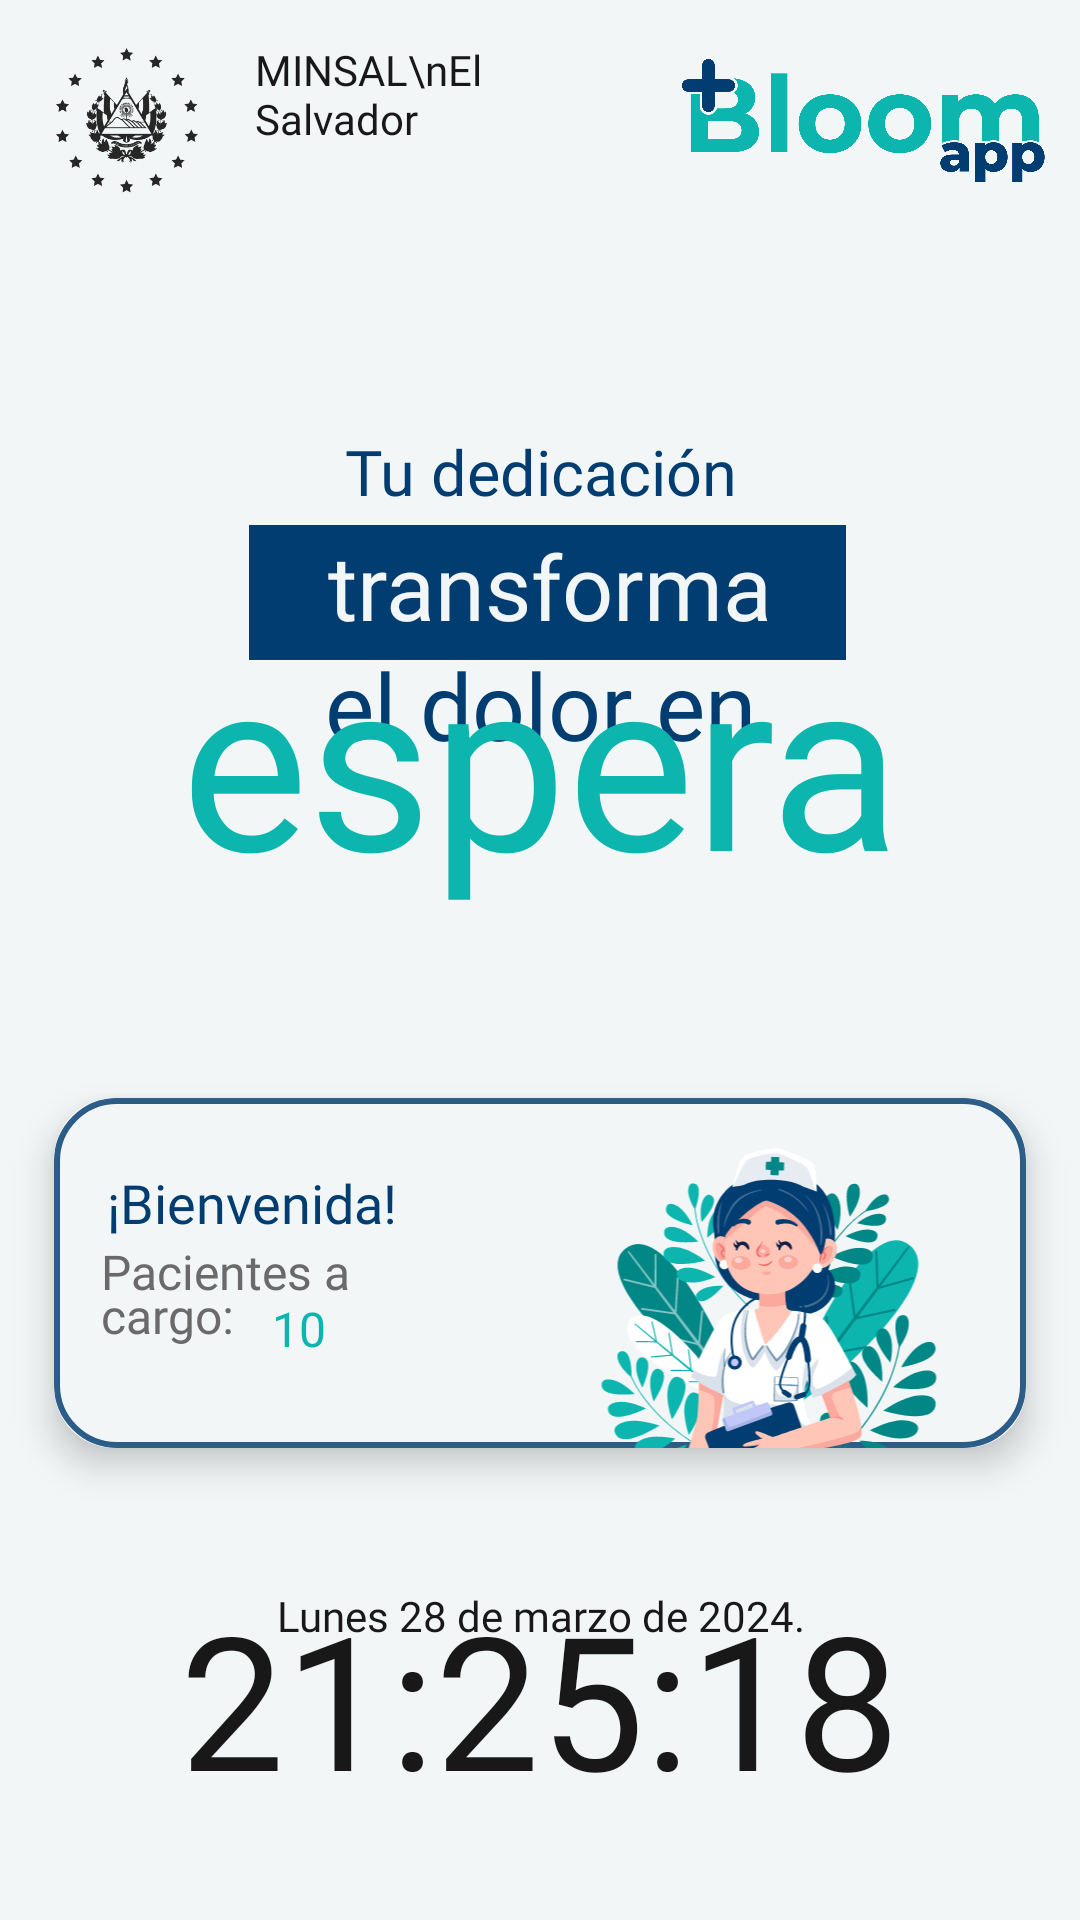

The Android layout XML behind this screen, and the referenced resources:
<!-- AndroidManifest.xml: application theme Theme.BloomApp -->
<!-- res/layout/fragment_home.xml -->
<?xml version="1.0" encoding="utf-8"?>
<androidx.constraintlayout.widget.ConstraintLayout xmlns:android="http://schemas.android.com/apk/res/android"
    xmlns:app="http://schemas.android.com/apk/res-auto"
    xmlns:tools="http://schemas.android.com/tools"
    android:layout_width="match_parent"
    android:layout_height="match_parent"
    android:background="@color/white"
    tools:context=".ui.home.HomeFragment">


    <ImageView
        android:id="@+id/imageView11"
        android:layout_width="144dp"
        android:layout_height="78dp"
        android:src="@drawable/ic_bloom_logo"
        app:layout_constraintEnd_toEndOf="parent"
        app:layout_constraintHorizontal_bias="1.0"
        app:layout_constraintStart_toStartOf="parent"
        app:layout_constraintTop_toTopOf="parent" />

    <androidx.constraintlayout.widget.ConstraintLayout
        android:id="@+id/constraintLayout"
        android:layout_width="399dp"
        android:layout_height="242dp"
        app:layout_constraintBottom_toBottomOf="parent"
        app:layout_constraintEnd_toEndOf="parent"
        app:layout_constraintStart_toStartOf="parent"
        app:layout_constraintTop_toTopOf="parent"
        app:layout_constraintVertical_bias="0.229">

        <TextView
            android:id="@+id/txtHome"
            android:layout_width="167dp"
            android:layout_height="35dp"
            android:layout_marginTop="52dp"
            android:fontFamily="@font/poppins_bold"
            android:text="Tu dedicación"
            android:textAlignment="center"
            android:textColor="@color/purple_500"
            android:textSize="21sp"
            app:layout_constraintEnd_toEndOf="parent"
            app:layout_constraintStart_toStartOf="parent"
            app:layout_constraintTop_toTopOf="parent" />

        <TextView
            android:id="@+id/txtHome2"
            android:layout_width="190dp"
            android:layout_height="37dp"
            android:layout_marginTop="123dp"
            android:fontFamily="@font/poppins_bold"
            android:text="el dolor en"
            android:textAlignment="center"
            android:textColor="@color/purple_500"
            android:textSize="31sp"
            app:layout_constraintEnd_toEndOf="parent"
            app:layout_constraintHorizontal_bias="0.497"
            app:layout_constraintStart_toStartOf="parent"
            app:layout_constraintTop_toTopOf="parent" />

        <TextView
            android:id="@+id/txtHome1"
            android:layout_width="199dp"
            android:layout_height="45dp"
            android:layout_marginTop="84dp"
            android:background="@color/purple_500"
            android:fontFamily="@font/poppins_bold"
            android:paddingStart="2dp"
            android:text="transforma"
            android:textAlignment="center"
            android:textColor="@color/white"
            android:textSize="30sp"
            app:layout_constraintEnd_toEndOf="parent"
            app:layout_constraintHorizontal_bias="0.51"
            app:layout_constraintStart_toStartOf="parent"
            app:layout_constraintTop_toTopOf="parent" />

        <TextView
            android:id="@+id/txtHome3"
            android:layout_width="277dp"
            android:layout_height="127dp"
            android:layout_marginTop="108dp"
            android:fontFamily="@font/birthstone_bounce_medium"
            android:text="esperanza."
            android:textAlignment="center"
            android:textColor="@color/purple_200"
            android:textSize="80sp"
            app:layout_constraintEnd_toEndOf="parent"
            app:layout_constraintStart_toStartOf="parent"
            app:layout_constraintTop_toTopOf="parent" />

    </androidx.constraintlayout.widget.ConstraintLayout>

    <androidx.cardview.widget.CardView
        android:id="@+id/btnVerPacientes"
        android:layout_width="350dp"
        android:layout_height="150dp"
        android:background="@color/white"
        app:cardCornerRadius="20dp"
        app:cardElevation="7dp"
        app:cardUseCompatPadding="true"

        app:layout_constraintBottom_toBottomOf="parent"
        app:layout_constraintEnd_toEndOf="parent"
        app:layout_constraintHorizontal_bias="0.491"
        app:layout_constraintStart_toStartOf="parent"
        app:layout_constraintTop_toBottomOf="@+id/constraintLayout"
        app:layout_constraintVertical_bias="0.105">

        <androidx.constraintlayout.widget.ConstraintLayout
            android:layout_width="match_parent"
            android:layout_height="match_parent"
            android:background="@drawable/bg_card">


            <TextView
                android:id="@+id/textView24"
                android:layout_width="wrap_content"
                android:layout_height="wrap_content"
                android:fontFamily="@font/poppins_bold"
                android:text="¡Bienvenida!"
                android:textAlignment="textStart"
                android:textAllCaps="false"
                android:textColor="@color/purple_500"
                android:textSize="18sp"
                app:layout_constraintBottom_toBottomOf="parent"
                app:layout_constraintEnd_toEndOf="parent"
                app:layout_constraintHorizontal_bias="0.078"
                app:layout_constraintStart_toStartOf="parent"
                app:layout_constraintTop_toTopOf="parent"
                app:layout_constraintVertical_bias="0.244" />

            <TextView
                android:id="@+id/textView25"
                android:layout_width="113dp"
                android:layout_height="50dp"
                android:fontFamily="@font/poppins_medium"
                android:lineSpacingMultiplier="0.8"
                android:text="Pacientes a cargo:"
                android:textAlignment="textStart"
                android:textAllCaps="false"
                android:textColor="#6A6A6A"
                android:textSize="16sp"
                app:layout_constraintBottom_toBottomOf="parent"
                app:layout_constraintEnd_toEndOf="parent"
                app:layout_constraintHorizontal_bias="0.075"
                app:layout_constraintStart_toStartOf="parent"
                app:layout_constraintTop_toBottomOf="@+id/textView24"
                app:layout_constraintVertical_bias="0.0" />

            <TextView
                android:id="@+id/txtNumeroPacientes"
                android:layout_width="41dp"
                android:layout_height="24dp"
                android:fontFamily="@font/poppins_semibold"
                android:lineSpacingMultiplier="0.8"
                android:text="10"
                android:textAlignment="textStart"
                android:textAllCaps="false"
                android:textColor="@color/purple_200"
                android:textSize="16sp"
                app:layout_constraintBottom_toBottomOf="@+id/textView25"
                app:layout_constraintEnd_toEndOf="@+id/textView25"
                app:layout_constraintHorizontal_bias="0.791"
                app:layout_constraintStart_toStartOf="@+id/textView25"
                app:layout_constraintTop_toTopOf="@+id/textView25"
                app:layout_constraintVertical_bias="0.731" />

            <ImageView
                android:id="@+id/imageView12"
                android:layout_width="355dp"
                android:layout_height="148dp"
                android:layout_marginStart="260dp"
                android:layout_marginBottom="2dp"
                android:src="@drawable/ic_nurse"
                app:layout_constraintBottom_toBottomOf="parent"
                app:layout_constraintEnd_toEndOf="parent"
                app:layout_constraintHorizontal_bias="0.691"
                app:layout_constraintStart_toStartOf="parent"
                app:layout_constraintTop_toTopOf="parent"
                app:layout_constraintVertical_bias="0.805" />
        </androidx.constraintlayout.widget.ConstraintLayout>

    </androidx.cardview.widget.CardView>

    <ImageView
        android:id="@+id/imageView16"
        android:layout_width="85dp"
        android:layout_height="75dp"
        android:layout_marginTop="4dp"
        android:src="@drawable/ic_logo_minsal"
        app:layout_constraintEnd_toStartOf="@+id/imageView11"
        app:layout_constraintHorizontal_bias="0.0"
        app:layout_constraintStart_toStartOf="parent"
        app:layout_constraintTop_toTopOf="parent" />

    <TextView
        android:id="@+id/textView"
        android:layout_width="95dp"
        android:layout_height="44dp"
        android:layout_marginEnd="172dp"
        android:fontFamily="@font/poppins_semibold"
        android:text="MINSAL\nEl Salvador"
        android:textAlignment="textStart"
        android:textColor="@color/black"
        app:layout_constraintBottom_toBottomOf="parent"
        app:layout_constraintEnd_toEndOf="parent"
        app:layout_constraintHorizontal_bias="0.0"
        app:layout_constraintStart_toEndOf="@+id/imageView16"
        app:layout_constraintTop_toTopOf="parent"
        app:layout_constraintVertical_bias="0.023" />

    <TextView
        android:id="@+id/txtFecha"
        android:layout_width="306dp"
        android:layout_height="34dp"
        android:fontFamily="@font/poppins_semibold"
        android:text="Lunes 28 de marzo de 2024."
        android:textAlignment="center"
        android:textColor="@color/black"
        app:layout_constraintBottom_toBottomOf="parent"
        app:layout_constraintEnd_toEndOf="parent"
        app:layout_constraintHorizontal_bias="0.497"
        app:layout_constraintStart_toStartOf="parent"
        app:layout_constraintTop_toBottomOf="@+id/btnVerPacientes"
        app:layout_constraintVertical_bias="0.277" />

    <TextView
        android:id="@+id/txtHora"
        android:layout_width="293dp"
        android:layout_height="80dp"
        android:fontFamily="@font/poppins_semibold"
        android:text="21:25:18"
        android:textAlignment="center"
        android:textColor="@color/black"
        android:textSize="62sp"
        app:layout_constraintBottom_toBottomOf="parent"
        app:layout_constraintEnd_toEndOf="parent"
        app:layout_constraintStart_toStartOf="parent"
        app:layout_constraintTop_toBottomOf="@+id/btnVerPacientes"
        app:layout_constraintVertical_bias="0.417" />

</androidx.constraintlayout.widget.ConstraintLayout>
<!-- resources referenced by this layout -->
<resources>
  <color name="black">#181818</color>
  <color name="purple_200">#0CB5AE</color>
  <color name="purple_500">#013D71</color>
  <color name="white">#F2F6F7</color>
  <!-- drawable bg_card (drawable) -->
  <shape xmlns:android="http://schemas.android.com/apk/res/android">
      <solid android:color="@color/white"/>
      <stroke
          android:color="#D3013D71"
      android:width="2dp"/>
      <corners android:radius="20dp"/>
  </shape>
  <!-- drawable ic_bloom_logo: png bitmap (drawable, 45383 bytes) -->
  <!-- drawable ic_logo_minsal: png bitmap (drawable, 52896 bytes) -->
  <!-- drawable ic_nurse: vector/xml drawable (drawable, 44698 chars, omitted) -->
  <style name="Theme.BloomApp" parent="Theme.AppCompat.DayNight.DarkActionBar">
          
          <item name="colorPrimary">@color/purple_500</item>
          <item name="colorPrimaryVariant">@color/purple_700</item>
          <item name="colorOnPrimary">@color/white</item>
          
          <item name="colorSecondary">@color/teal_200</item>
          <item name="colorSecondaryVariant">@color/teal_700</item>
          <item name="colorOnSecondary">@color/black</item>
          
          <item name="android:statusBarColor">?attr/colorPrimaryVariant</item>
          
      </style>
  <color name="purple_700">#FF3700B3</color>
  <color name="teal_200">#FF03DAC5</color>
  <color name="teal_700">#FF018786</color>
</resources>
